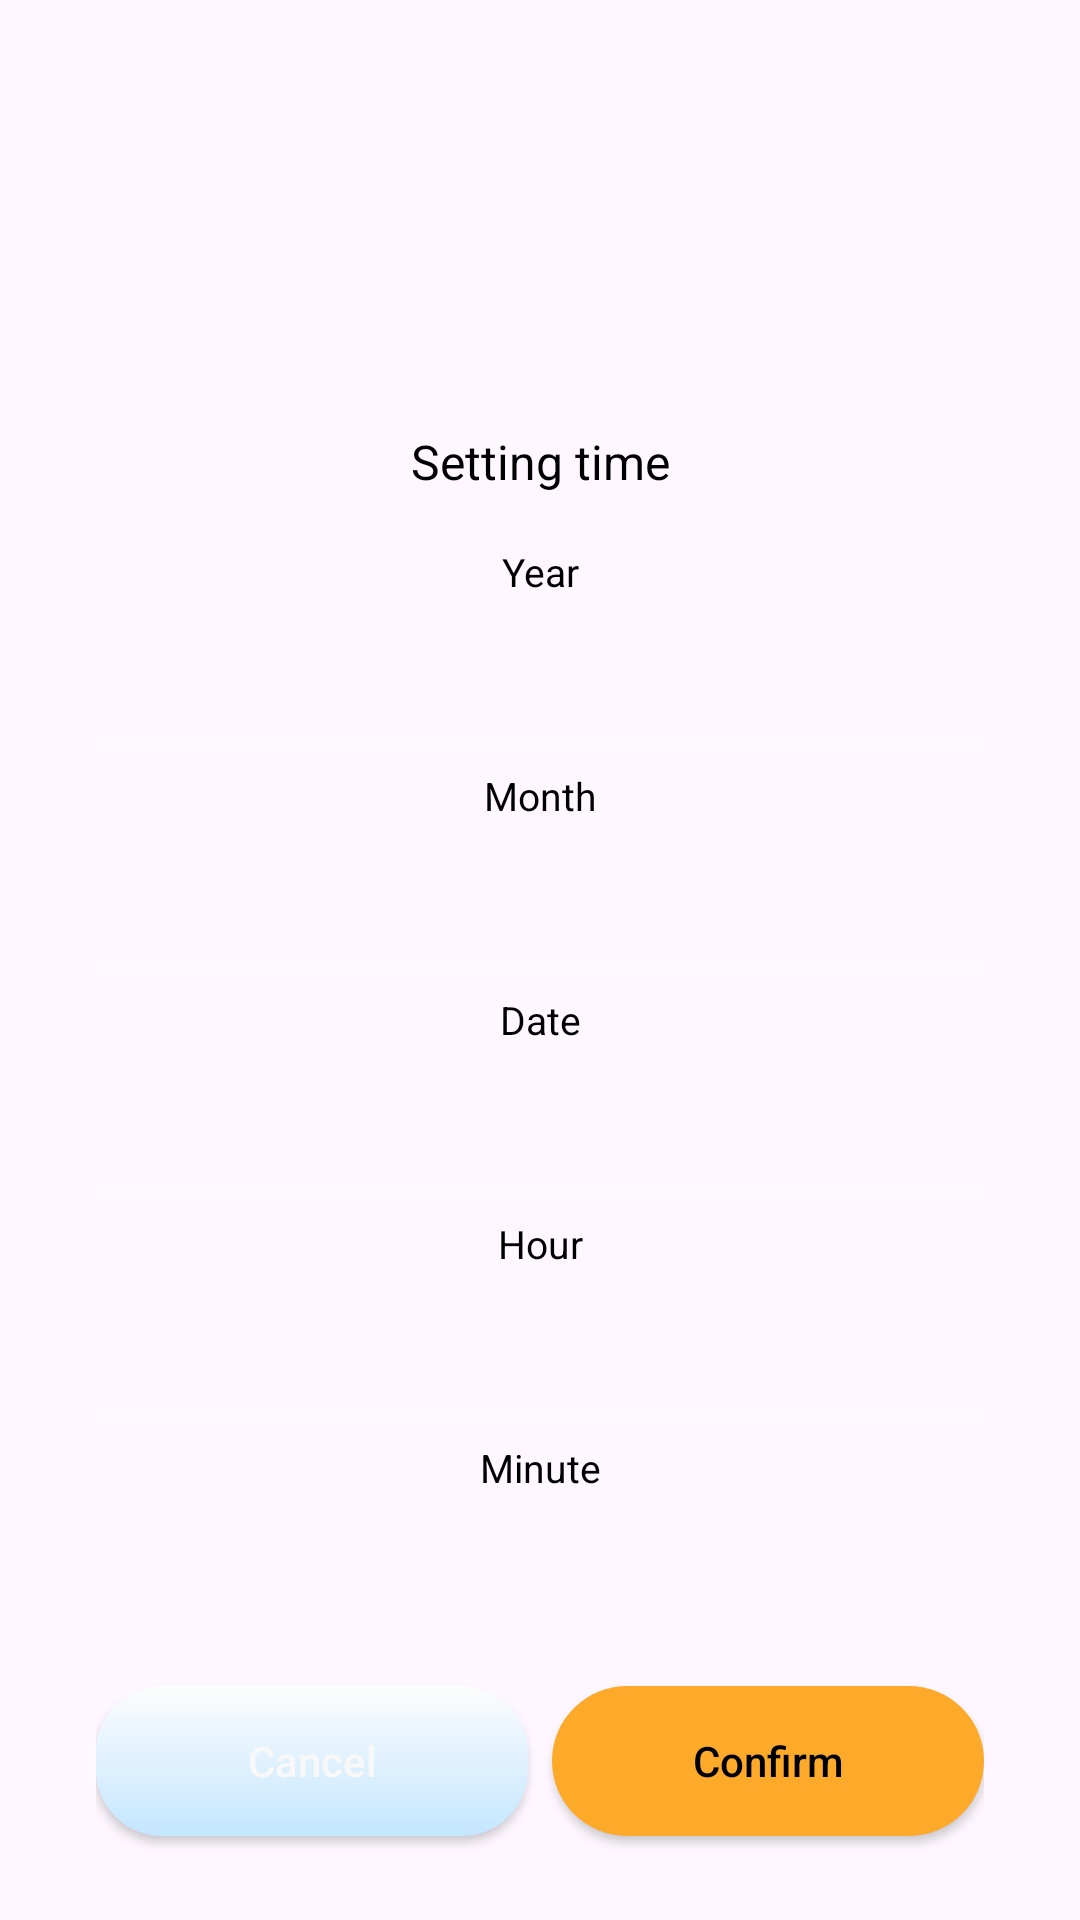

Here is an Android app screen rendered from its layout file. Give the layout XML and the strings, colors and styles it references.
<!-- AndroidManifest.xml: application theme Theme.DiabeatEasePro -->
<!-- res/layout/layout_dialog_setting_time.xml -->
<?xml version="1.0" encoding="utf-8"?>
<layout xmlns:android="http://schemas.android.com/apk/res/android"
    xmlns:app="http://schemas.android.com/apk/res-auto">

    <data>

    </data>

    <androidx.constraintlayout.widget.ConstraintLayout
        android:layout_width="match_parent"
        android:layout_height="match_parent">

        <androidx.constraintlayout.widget.ConstraintLayout
            android:id="@+id/bg_dialog_date"
            android:layout_width="336dp"
            android:layout_height="wrap_content"
            android:background="@drawable/bg_setting_time"
            android:padding="20dp"
            app:layout_constraintBottom_toBottomOf="parent"
            app:layout_constraintEnd_toEndOf="parent"
            app:layout_constraintStart_toStartOf="parent">

            <TextView
                android:id="@+id/dialog_title"
                android:layout_width="wrap_content"
                android:layout_height="wrap_content"
                android:lineHeight="22sp"
                android:text="Setting time"
                android:textColor="@color/black"
                android:textSize="16sp"
                app:layout_constraintEnd_toEndOf="parent"
                app:layout_constraintStart_toStartOf="parent"
                app:layout_constraintTop_toTopOf="parent" />

            <TextView
                android:id="@+id/tv_year"
                android:layout_width="wrap_content"
                android:layout_height="wrap_content"
                android:layout_marginTop="17sp"
                android:lineHeight="18sp"
                android:text="Year"
                android:textColor="@color/black"
                android:textSize="13sp"
                app:layout_constraintEnd_toEndOf="parent"
                app:layout_constraintStart_toStartOf="parent"
                app:layout_constraintTop_toBottomOf="@id/dialog_title" />

            <androidx.constraintlayout.widget.ConstraintLayout
                android:id="@+id/group_year"
                android:layout_width="0dp"
                android:layout_height="44dp"
                android:layout_marginTop="4dp"
                android:orientation="horizontal"
                app:layout_constraintEnd_toEndOf="parent"
                app:layout_constraintStart_toStartOf="parent"
                app:layout_constraintTop_toBottomOf="@id/tv_year" />

            <View
                android:id="@+id/line_year"
                android:layout_width="0dp"
                android:layout_height="1dp"
                android:background="@color/setting_item_line"
                app:layout_constraintEnd_toEndOf="parent"
                app:layout_constraintStart_toStartOf="parent"
                app:layout_constraintTop_toBottomOf="@id/group_year" />

            <TextView
                android:id="@+id/tv_month"
                android:layout_width="wrap_content"
                android:layout_height="wrap_content"
                android:layout_marginTop="8dp"
                android:lineHeight="18sp"
                android:text="Month"
                android:textColor="@color/black"
                android:textSize="13sp"
                app:layout_constraintEnd_toEndOf="parent"
                app:layout_constraintStart_toStartOf="parent"
                app:layout_constraintTop_toBottomOf="@id/line_year" />

            <androidx.constraintlayout.widget.ConstraintLayout
                android:id="@+id/group_month"
                android:layout_width="0dp"
                android:layout_height="44dp"
                android:layout_marginTop="4dp"
                app:layout_constraintEnd_toEndOf="parent"
                app:layout_constraintStart_toStartOf="parent"
                app:layout_constraintTop_toBottomOf="@id/tv_month" />

            <View
                android:id="@+id/line_month"
                android:layout_width="0dp"
                android:layout_height="1dp"
                android:background="@color/setting_item_line"
                app:layout_constraintEnd_toEndOf="parent"
                app:layout_constraintStart_toStartOf="parent"
                app:layout_constraintTop_toBottomOf="@id/group_month" />

            <TextView
                android:id="@+id/tv_day"
                android:layout_width="wrap_content"
                android:layout_height="wrap_content"
                android:layout_marginTop="8dp"
                android:lineHeight="18sp"
                android:text="Date"
                android:textColor="@color/black"
                android:textSize="13sp"
                app:layout_constraintEnd_toEndOf="parent"
                app:layout_constraintStart_toStartOf="parent"
                app:layout_constraintTop_toBottomOf="@id/line_month" />

            <androidx.constraintlayout.widget.ConstraintLayout
                android:id="@+id/group_day"
                android:layout_width="0dp"
                android:layout_height="44dp"
                android:layout_marginTop="4dp"
                app:layout_constraintEnd_toEndOf="parent"
                app:layout_constraintStart_toStartOf="parent"
                app:layout_constraintTop_toBottomOf="@id/tv_day" />

            <View
                android:id="@+id/line_day"
                android:layout_width="0dp"
                android:layout_height="1dp"
                android:background="@color/setting_item_line"
                app:layout_constraintEnd_toEndOf="parent"
                app:layout_constraintStart_toStartOf="parent"
                app:layout_constraintTop_toBottomOf="@id/group_day" />

            <TextView
                android:id="@+id/tv_hour"
                android:layout_width="wrap_content"
                android:layout_height="wrap_content"
                android:layout_marginTop="8dp"
                android:lineHeight="18sp"
                android:text="Hour"
                android:textColor="@color/black"
                android:textSize="13sp"
                app:layout_constraintEnd_toEndOf="parent"
                app:layout_constraintStart_toStartOf="parent"
                app:layout_constraintTop_toBottomOf="@id/line_day" />

            <androidx.constraintlayout.widget.ConstraintLayout
                android:id="@+id/group_hour"
                android:layout_width="0dp"
                android:layout_height="44dp"
                android:layout_marginTop="4dp"
                app:layout_constraintEnd_toEndOf="parent"
                app:layout_constraintStart_toStartOf="parent"
                app:layout_constraintTop_toBottomOf="@id/tv_hour" />

            <View
                android:id="@+id/line_hour"
                android:layout_width="0dp"
                android:layout_height="1dp"
                android:background="@color/setting_item_line"
                app:layout_constraintEnd_toEndOf="parent"
                app:layout_constraintStart_toStartOf="parent"
                app:layout_constraintTop_toBottomOf="@id/group_hour" />

            <TextView
                android:id="@+id/tv_minute"
                android:layout_width="wrap_content"
                android:layout_height="wrap_content"
                android:layout_marginTop="8dp"
                android:lineHeight="18sp"
                android:text="Minute"
                android:textColor="@color/black"
                android:textSize="13sp"
                app:layout_constraintEnd_toEndOf="parent"
                app:layout_constraintStart_toStartOf="parent"
                app:layout_constraintTop_toBottomOf="@id/line_hour" />

            <androidx.constraintlayout.widget.ConstraintLayout
                android:id="@+id/group_minute"
                android:layout_width="0dp"
                android:layout_height="44dp"
                android:layout_marginTop="4dp"
                app:layout_constraintEnd_toEndOf="parent"
                app:layout_constraintStart_toStartOf="parent"
                app:layout_constraintTop_toBottomOf="@id/tv_minute" />

            <androidx.appcompat.widget.AppCompatButton
                android:id="@+id/dialog_cancel"
                android:layout_width="0dp"
                android:layout_height="50dp"
                android:layout_marginTop="16dp"
                android:layout_marginEnd="4dp"
                android:layout_marginBottom="8dp"
                android:background="@drawable/bg_btn_record_new"
                android:lineHeight="20sp"
                android:text="Cancel"
                android:textAllCaps="false"
                android:textColor="@color/setting_item_line"
                android:textSize="14sp"
                app:layout_constraintBottom_toBottomOf="parent"
                app:layout_constraintEnd_toStartOf="@+id/dialog_confirm"
                app:layout_constraintStart_toStartOf="parent"
                app:layout_constraintTop_toBottomOf="@id/group_minute" />

            <androidx.appcompat.widget.AppCompatButton
                android:id="@+id/dialog_confirm"
                android:layout_width="0dp"
                android:layout_height="50dp"
                android:layout_marginStart="4dp"
                android:layout_marginTop="16dp"
                android:layout_marginBottom="8dp"
                android:background="@drawable/bg_btn_yellow"
                android:lineHeight="20sp"
                android:text="Confirm"
                android:textAllCaps="false"
                android:textColor="@color/black"
                android:textSize="14sp"
                app:layout_constraintBottom_toBottomOf="parent"
                app:layout_constraintEnd_toEndOf="parent"
                app:layout_constraintStart_toEndOf="@+id/dialog_cancel"
                app:layout_constraintTop_toBottomOf="@id/group_minute" />
        </androidx.constraintlayout.widget.ConstraintLayout>
    </androidx.constraintlayout.widget.ConstraintLayout>
</layout>
<!-- resources referenced by this layout -->
<resources>
  <color name="black">#FF000000</color>
  <color name="setting_item_line">#F8F8F8</color>
  <!-- drawable bg_btn_record_new (drawable) -->
  <?xml version="1.0" encoding="utf-8"?>
  <shape xmlns:android="http://schemas.android.com/apk/res/android"
      android:shape="rectangle">
      <corners android:radius="22dp"/>
      <gradient android:angle="-90"
          android:startColor="#FDFDFD"
          android:endColor="#C4E6FF"/>
  </shape>
  <!-- drawable bg_btn_yellow (drawable) -->
  <?xml version="1.0" encoding="utf-8"?>
  <shape xmlns:android="http://schemas.android.com/apk/res/android"
      android:shape="rectangle">
      <corners android:radius="66dp"/>
      <solid android:color="#FDA92A"/>
  
  </shape>
  <style name="Theme.DiabeatEasePro" parent="Base.Theme.DiabeatEasePro" />
  <style name="Base.Theme.DiabeatEasePro" parent="Theme.Material3.DayNight.NoActionBar">
          
          
          <item name="android:windowTranslucentStatus">true</item>
      </style>
</resources>
